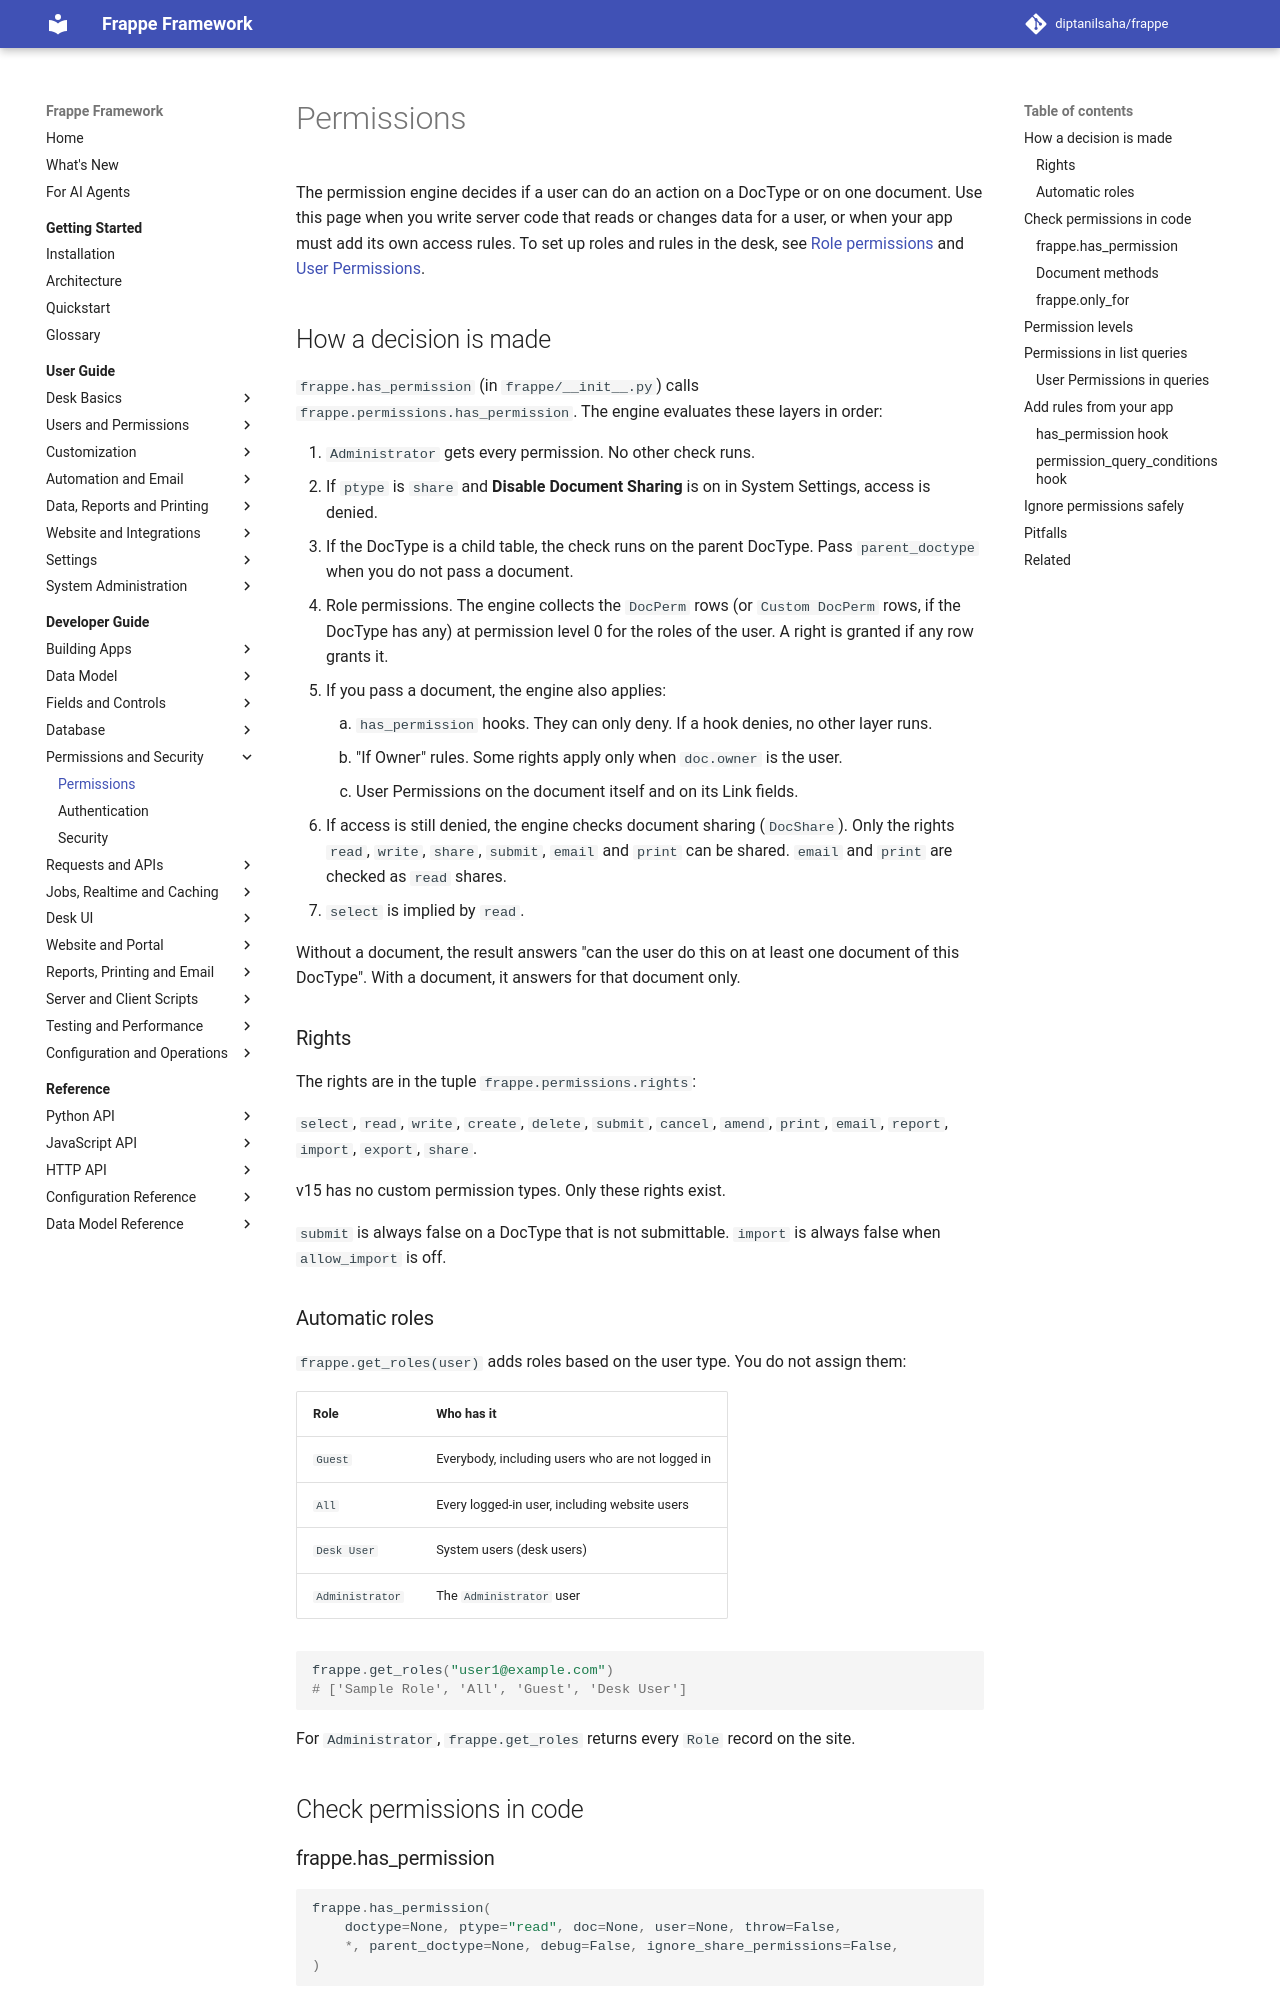

repository: diptanilsaha/frappe · page: v15/developer-guide/security/permissions/index.html · generator: mkdocs

---
title: Permissions
description: How the permission engine decides access from role permissions, permission levels, user permissions, sharing and app hooks, and how to check permissions in code.
version: develop
sources:
  - frappe/permissions.py
  - frappe/__init__.py
  - frappe/model/document.py
  - frappe/database/query.py
  - frappe/model/qb_query.py
  - frappe/share.py
  - frappe/handler.py
  - frappe/api/v1.py
  - frappe/api/v2.py
---

# Permissions

The permission engine decides if a user can do an action on a DocType or on one document. Use this page when you write server code that reads or changes data for a user, or when your app must add its own access rules. To set up roles and rules in the desk, see [Role permissions](../../user-guide/users-and-permissions/permissions.md) and [User Permissions](../../user-guide/users-and-permissions/user-permissions.md).

## How a decision is made

`frappe.has_permission` (in `frappe/__init__.py`) calls `frappe.permissions.has_permission`. The engine evaluates these layers in order:

1. `Administrator` gets every permission. No other check runs.
2. If the DocType is a child table, the check runs on the parent DocType. Pass `parent_doctype` when you do not pass a document.
3. If the module of the DocType belongs to a disabled app, access is denied.
4. Role permissions. The engine collects the `DocPerm` rows (or `Custom DocPerm` rows, if the DocType has any) at permission level 0 for the roles of the user. A right is granted if any row grants it.
5. If you pass a document, the engine also applies:
    1. `has_permission` hooks. They can only deny.
    2. "If Owner" rules. Some rights apply only when `doc.owner` is the user.
    3. User Permissions on the document itself and on its Link fields.
6. If access is still denied, the engine checks document sharing (`DocShare`). Only the rights `read`, `write`, `share`, `submit`, `email`, `print` and custom permission types can be shared.
7. `select` is implied by `read`.

Without a document, the result answers "can the user do this on at least one document of this DocType". With a document, it answers for that document only.

### Rights

The standard rights are in `frappe.permissions.std_rights`:

`select`, `read`, `write`, `create`, `delete`, `submit`, `cancel`, `amend`, `print`, `email`, `report`, `import`, `export`, `share`.

A DocType can add custom rights with the Permission Type DocType. `frappe.permissions.get_rights(doctype)` returns the standard and the custom rights.

`submit` is always false on a DocType that is not submittable. `import` is always false when `allow_import` is off.

### Automatic roles

`frappe.get_roles(user)` adds roles based on the user type. You do not assign them:

| Role | Who has it |
|---|---|
| `Guest` | Everybody, including users who are not logged in |
| `All` | Every logged-in user, including website users |
| `Desk User` | System users (desk users) |
| `Administrator` | The `Administrator` user |

```python
frappe.get_roles("user1@example.com")
# ['Sample Role', 'All', 'Guest', 'Desk User']
```

## Check permissions in code
